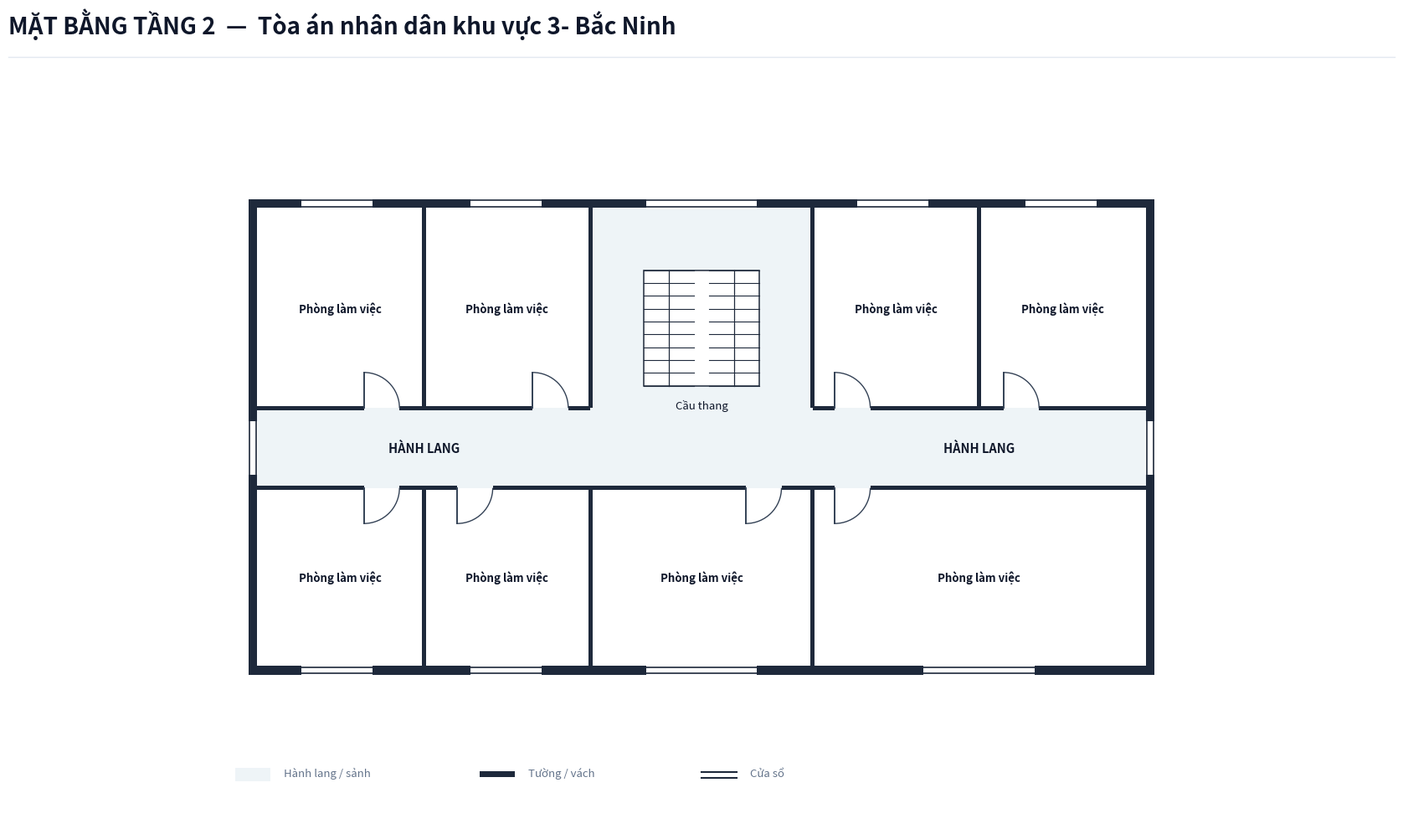

Here is the Python script that generated this plot:
import os
from typing import TypedDict, Tuple, List
import matplotlib.pyplot as plt
import matplotlib.patches as patches

class RoomDict(TypedDict):
    id: str
    name: str
    x: float
    y: float
    w: float
    h: float
    text_center: Tuple[float, float]
    door: Tuple[float, float, float, str]

def create_floorplan_tang2():
    # ---------------------------------------------------------
    # 1. SETUP CANVAS & CANVAS STYLING
    # ---------------------------------------------------------
    fig = plt.figure(figsize=(18, 11), dpi=300)
    ax = fig.add_axes([0.03, 0.08, 0.94, 0.82])
    ax.set_aspect('equal')
    ax.axis('off')
    fig.patch.set_facecolor('#ffffff')

    # Color Palette according to Spec
    COLOR_WALL = '#1e293b'          # Dark slate structural wall & partitions
    COLOR_FILL_CORRIDOR = '#eef4f7'  # Soft pastel grey-cyan fill for corridor/lobby
    COLOR_ROOM_FILL = '#ffffff'     # Pure white for room interior
    COLOR_DOOR_SWING = '#334155'    # Dark slate door panel and arc
    COLOR_TEXT_MAIN = '#0f172a'     # Deep navy text
    COLOR_TEXT_MUTED = '#64748b'    # Muted grey text
    COLOR_STAIR_FILL = '#ffffff'     # Pure white for stair background in Floor 2

    WALL_THICKNESS = 0.20  # 200mm exterior wall
    PART_THICKNESS = 0.10  # 100mm interior wall
    W = WALL_THICKNESS

    # ---------------------------------------------------------
    # 2. HEADER & FOOTER
    # ---------------------------------------------------------
    # Header Title (Including Building Name, NO Subtitle line)
    fig.text(0.04, 0.94, 'MẶT BẰNG TẦNG 2  —  Tòa án nhân dân khu vực 3- Bắc Ninh', color='#0f172a', fontsize=20, fontweight='bold', family='sans-serif')
    
    # Header horizontal line
    header_line = plt.Line2D([0.04, 0.96], [0.915, 0.915], transform=fig.transFigure, color='#e2e8f0', linewidth=1.0)
    fig.lines.append(header_line)

    # Legend Box at Bottom Left
    lg_x, lg_y = -0.5, -7.5
    # Legend Item 1: Corridor fill
    ax.add_patch(patches.Rectangle((lg_x, lg_y), 0.8, 0.3, facecolor=COLOR_FILL_CORRIDOR, edgecolor='none', zorder=1))
    ax.text(lg_x + 1.1, lg_y + 0.05, 'Hành lang / sảnh', color=COLOR_TEXT_MUTED, fontsize=9.5, va='bottom')

    # Legend Item 2: Wall
    ax.add_patch(patches.Rectangle((lg_x + 5.5, lg_y + 0.1), 0.8, 0.12, facecolor=COLOR_WALL, edgecolor='none', zorder=1))
    ax.text(lg_x + 6.6, lg_y + 0.05, 'Tường / vách', color=COLOR_TEXT_MUTED, fontsize=9.5, va='bottom')

    # Legend Item 3: Window
    ax.plot([lg_x + 10.5, lg_x + 11.3], [lg_y + 0.2, lg_y + 0.2], color=COLOR_WALL, linewidth=1.5, zorder=1)
    ax.plot([lg_x + 10.5, lg_x + 11.3], [lg_y + 0.08, lg_y + 0.08], color=COLOR_WALL, linewidth=1.5, zorder=1)
    ax.text(lg_x + 11.6, lg_y + 0.05, 'Cửa sổ', color=COLOR_TEXT_MUTED, fontsize=9.5, va='bottom')

    # ---------------------------------------------------------
    # 3. CORRIDOR & LOBBY BACKGROUND FILL
    # ---------------------------------------------------------
    # Horizontal Corridor (X: 0 to 20, Y: -0.9 to 0.9)
    ax.add_patch(patches.Rectangle((0.0, -0.9), 20.0, 1.8, facecolor=COLOR_FILL_CORRIDOR, edgecolor='none', zorder=1))

    # Rear Stair & Hall Space (X: 7.5 to 12.5, Y: 0.9 to 5.4)
    ax.add_patch(patches.Rectangle((7.5, 0.9), 5.0, 4.5, facecolor=COLOR_FILL_CORRIDOR, edgecolor='none', zorder=1))

    # ---------------------------------------------------------
    # 4. ROOM DEFINITIONS (TẦNG 2 - TÒA ÁN KHU VỰC 3- BẮC NINH)
    # ---------------------------------------------------------
    rooms: List[RoomDict] = [
        # North Wing (Y > 0.9)
        {
            'id': 'P2_N1', 'name': 'Phòng làm việc',
            'x': 0.0, 'y': 0.9, 'w': 3.75, 'h': 4.5,
            'text_center': (1.875, 3.15),
            'door': (2.4, 0.9, 0.8, 'N_IN_RIGHT')
        },
        {
            'id': 'P2_N2', 'name': 'Phòng làm việc',
            'x': 3.75, 'y': 0.9, 'w': 3.75, 'h': 4.5,
            'text_center': (5.625, 3.15),
            'door': (6.2, 0.9, 0.8, 'N_IN_RIGHT')
        },
        {
            'id': 'P2_N3', 'name': 'Phòng làm việc',
            'x': 12.5, 'y': 0.9, 'w': 3.75, 'h': 4.5,
            'text_center': (14.375, 3.15),
            'door': (13.0, 0.9, 0.8, 'N_IN_RIGHT')
        },
        {
            'id': 'P2_N4', 'name': 'Phòng làm việc',
            'x': 16.25, 'y': 0.9, 'w': 3.75, 'h': 4.5,
            'text_center': (18.125, 3.15),
            'door': (16.8, 0.9, 0.8, 'N_IN_RIGHT')
        },
        # South Wing (Y < -0.9)
        {
            'id': 'P2_S1', 'name': 'Phòng làm việc',
            'x': 0.0, 'y': -4.9, 'w': 3.75, 'h': 4.0,
            'text_center': (1.875, -2.9),
            'door': (2.4, -0.9, 0.8, 'S_IN_RIGHT')
        },
        {
            'id': 'P2_S2', 'name': 'Phòng làm việc',
            'x': 3.75, 'y': -4.9, 'w': 3.75, 'h': 4.0,
            'text_center': (5.625, -2.9),
            'door': (4.5, -0.9, 0.8, 'S_IN_RIGHT')
        },
        {
            'id': 'P2_S3', 'name': 'Phòng làm việc',
            'x': 7.5, 'y': -4.9, 'w': 5.0, 'h': 4.0,
            'text_center': (10.0, -2.9),
            'door': (11.0, -0.9, 0.8, 'S_IN_RIGHT')
        },
        {
            'id': 'P2_S4', 'name': 'Phòng làm việc',
            'x': 12.5, 'y': -4.9, 'w': 7.5, 'h': 4.0,
            'text_center': (16.25, -2.9),
            'door': (13.0, -0.9, 0.8, 'S_IN_RIGHT')
        },
    ]

    # Draw Room Background Fills (Pure white `#ffffff`)
    for r in rooms:
        rect = patches.Rectangle((r['x'], r['y']), r['w'], r['h'], facecolor=COLOR_ROOM_FILL, edgecolor='none', zorder=2)
        ax.add_patch(rect)

    # ---------------------------------------------------------
    # 5. STAIRCASE GRAPHIC (NO OUTDOOR STEPS FOR FLOOR 2)
    # ---------------------------------------------------------
    # Central Staircase inside North Hall (Pure White background per Floor 2 Spec)
    stair_x, stair_y, stair_w, stair_h = 8.7, 1.4, 2.6, 2.6
    stair_bg = patches.Rectangle((stair_x, stair_y), stair_w, stair_h, facecolor=COLOR_STAIR_FILL, edgecolor=COLOR_WALL, linewidth=1.1, zorder=3)
    ax.add_patch(stair_bg)

    # Horizontal tread lines for left and right flights
    gap = 0.35
    flight_w = (stair_w - gap) / 2.0
    left_x1, left_x2 = stair_x, stair_x + flight_w
    right_x1, right_x2 = stair_x + flight_w + gap, stair_x + stair_w

    num_treads = 9
    for i in range(num_treads + 1):
        sy = stair_y + i * (stair_h / num_treads)
        ax.plot([left_x1, left_x2], [sy, sy], color=COLOR_WALL, linewidth=0.8, zorder=4)
        ax.plot([right_x1, right_x2], [sy, sy], color=COLOR_WALL, linewidth=0.8, zorder=4)

    # Vertical line down the middle of left flight & right flight
    mid_left = left_x1 + flight_w / 2.0
    mid_right = right_x1 + flight_w / 2.0
    ax.plot([mid_left, mid_left], [stair_y, stair_y + stair_h], color=COLOR_WALL, linewidth=0.9, zorder=4)
    ax.plot([mid_right, mid_right], [stair_y, stair_y + stair_h], color=COLOR_WALL, linewidth=0.9, zorder=4)

    # Staircase label underneath box
    ax.text(stair_x + stair_w / 2.0, stair_y - 0.3, 'Cầu thang', color=COLOR_TEXT_MAIN, fontsize=9.5, ha='center', va='top', zorder=5)

    # Labels for Corridor
    ax.text(3.75, 0.0, 'HÀNH LANG', color=COLOR_TEXT_MAIN, fontsize=10.5, fontweight='bold', ha='center', va='center', zorder=5)
    ax.text(16.25, 0.0, 'HÀNH LANG', color=COLOR_TEXT_MAIN, fontsize=10.5, fontweight='bold', ha='center', va='center', zorder=5)

    # ---------------------------------------------------------
    # 6. DRAW WALLS (CLOSED EXTERIOR ENCLOSURE FOR UPPER FLOOR)
    # ---------------------------------------------------------
    def draw_wall(x, y, w, h):
        rect = patches.Rectangle((x, y), w, h, facecolor=COLOR_WALL, edgecolor='none', zorder=10)
        ax.add_patch(rect)

    # Leftmost Vertical Exterior Wall
    draw_wall(-W, -4.9 - W, W, 10.3 + 2 * W)

    # Rightmost Vertical Exterior Wall
    draw_wall(20.0, -4.9 - W, W, 10.3 + 2 * W)

    # North Top Wall
    draw_wall(-W, 5.4, 20.0 + 2*W, W)

    # South Bottom Wall
    draw_wall(-W, -4.9 - W, 20.0 + 2*W, W)

    # North Corridor Wall Line (Y = 0.9)
    draw_wall(0, 0.9 - PART_THICKNESS/2, 2.4, PART_THICKNESS)
    draw_wall(3.2, 0.9 - PART_THICKNESS/2, 3.0, PART_THICKNESS)
    draw_wall(7.0, 0.9 - PART_THICKNESS/2, 0.5, PART_THICKNESS)
    draw_wall(12.5, 0.9 - PART_THICKNESS/2, 0.5, PART_THICKNESS)
    draw_wall(13.8, 0.9 - PART_THICKNESS/2, 3.0, PART_THICKNESS)
    draw_wall(17.6, 0.9 - PART_THICKNESS/2, 2.4, PART_THICKNESS)

    # South Corridor Wall Line (Y = -0.9)
    draw_wall(0, -0.9 - PART_THICKNESS/2, 2.4, PART_THICKNESS)
    draw_wall(3.2, -0.9 - PART_THICKNESS/2, 1.3, PART_THICKNESS)
    draw_wall(5.3, -0.9 - PART_THICKNESS/2, 5.7, PART_THICKNESS)
    draw_wall(11.8, -0.9 - PART_THICKNESS/2, 1.2, PART_THICKNESS)
    draw_wall(13.8, -0.9 - PART_THICKNESS/2, 6.2, PART_THICKNESS)

    # Internal Vertical Partitions
    # North Wing
    draw_wall(3.75 - PART_THICKNESS/2, 0.9, PART_THICKNESS, 4.5)
    draw_wall(7.5 - PART_THICKNESS/2, 0.9, PART_THICKNESS, 4.5)
    draw_wall(12.5 - PART_THICKNESS/2, 0.9, PART_THICKNESS, 4.5)
    draw_wall(16.25 - PART_THICKNESS/2, 0.9, PART_THICKNESS, 4.5)

    # South Wing
    draw_wall(3.75 - PART_THICKNESS/2, -4.9, PART_THICKNESS, 4.0)
    draw_wall(7.5 - PART_THICKNESS/2, -4.9, PART_THICKNESS, 4.0)
    draw_wall(12.5 - PART_THICKNESS/2, -4.9, PART_THICKNESS, 4.0)

    # ---------------------------------------------------------
    # 7. DRAW WINDOWS ON EXTERIOR WALLS
    # ---------------------------------------------------------
    def draw_window(x, y, w, h, is_horizontal=True):
        if is_horizontal:
            ax.add_patch(patches.Rectangle((x, y - 0.02), w, h + 0.04, facecolor='#ffffff', edgecolor='none', zorder=11))
            ax.plot([x, x + w], [y + 0.03, y + 0.03], color=COLOR_WALL, linewidth=1.2, zorder=12)
            ax.plot([x, x + w], [y + h - 0.03, y + h - 0.03], color=COLOR_WALL, linewidth=1.2, zorder=12)
        else:
            ax.add_patch(patches.Rectangle((x - 0.02, y), w + 0.04, h, facecolor='#ffffff', edgecolor='none', zorder=11))
            ax.plot([x + 0.03, x + 0.03], [y, y + h], color=COLOR_WALL, linewidth=1.2, zorder=12)
            ax.plot([x + w - 0.03, x + w - 0.03], [y, y + h], color=COLOR_WALL, linewidth=1.2, zorder=12)

    # Top Windows (North Facade)
    draw_window(1.0, 5.4, 1.6, W, is_horizontal=True)    # P2_N1
    draw_window(4.8, 5.4, 1.6, W, is_horizontal=True)    # P2_N2
    draw_window(8.75, 5.4, 2.5, W, is_horizontal=True)   # Rear hall window
    draw_window(13.5, 5.4, 1.6, W, is_horizontal=True)   # P2_N3
    draw_window(17.3, 5.4, 1.6, W, is_horizontal=True)   # P2_N4

    # Bottom Windows (South Front Facade)
    draw_window(1.0, -4.9 - W, 1.6, W, is_horizontal=True) # P2_S1 window
    draw_window(4.8, -4.9 - W, 1.6, W, is_horizontal=True) # P2_S2 window
    draw_window(8.75, -4.9 - W, 2.5, W, is_horizontal=True) # P2_S3 window
    draw_window(15.0, -4.9 - W, 2.5, W, is_horizontal=True) # P2_S4 window

    # Corridor End Windows (West & East Facades on Floor 2)
    draw_window(-W, -0.6, W, 1.2, is_horizontal=False)
    draw_window(20.0, -0.6, W, 1.2, is_horizontal=False)

    # ---------------------------------------------------------
    # 8. DRAW DOORS & SWINGS
    # ---------------------------------------------------------
    def draw_door(x, y, size, mode):
        if mode == 'N_IN_RIGHT':
            ax.plot([x, x], [y, y + size], color=COLOR_DOOR_SWING, linewidth=1.4, zorder=15)
            arc = patches.Arc((x, y), size*2, size*2, angle=0, theta1=0, theta2=90,
                              color=COLOR_DOOR_SWING, linestyle='-', linewidth=1.0, zorder=14)
            ax.add_patch(arc)
        elif mode == 'S_IN_RIGHT':
            ax.plot([x, x], [y, y - size], color=COLOR_DOOR_SWING, linewidth=1.4, zorder=15)
            arc = patches.Arc((x, y), size*2, size*2, angle=0, theta1=270, theta2=360,
                              color=COLOR_DOOR_SWING, linestyle='-', linewidth=1.0, zorder=14)
            ax.add_patch(arc)

    for r in rooms:
        dx, dy, dsize, dmode = r['door']
        draw_door(dx, dy, dsize, dmode)

    # ---------------------------------------------------------
    # 9. DRAW ROOM LABELS (ROOM NAME "Phòng làm việc")
    # ---------------------------------------------------------
    for r in rooms:
        cx, cy = r['text_center']
        ax.text(cx, cy, r['name'], color=COLOR_TEXT_MAIN, fontsize=9.5, fontweight='bold', ha='center', va='center', zorder=15)

    # Limits & Bounds
    ax.set_xlim(-2.0, 22.0)
    ax.set_ylim(-8.5, 8.5)

    # Save output PNG in target directory
    out_dir = r"c:\Users\Tam\Desktop\BanVeThietKe\BacNinh\BacNinh3\Tang2"
    os.makedirs(out_dir, exist_ok=True)
    
    out_path = os.path.join(out_dir, "mat_bang_tang_2.png")
    
    plt.savefig(out_path, dpi=300, bbox_inches='tight', facecolor=fig.get_facecolor(), edgecolor='none')
    print(f"SUCCESS: Generated Floor 2 floorplan PNG at {out_path}")

    plt.close(fig)

if __name__ == '__main__':
    create_floorplan_tang2()
